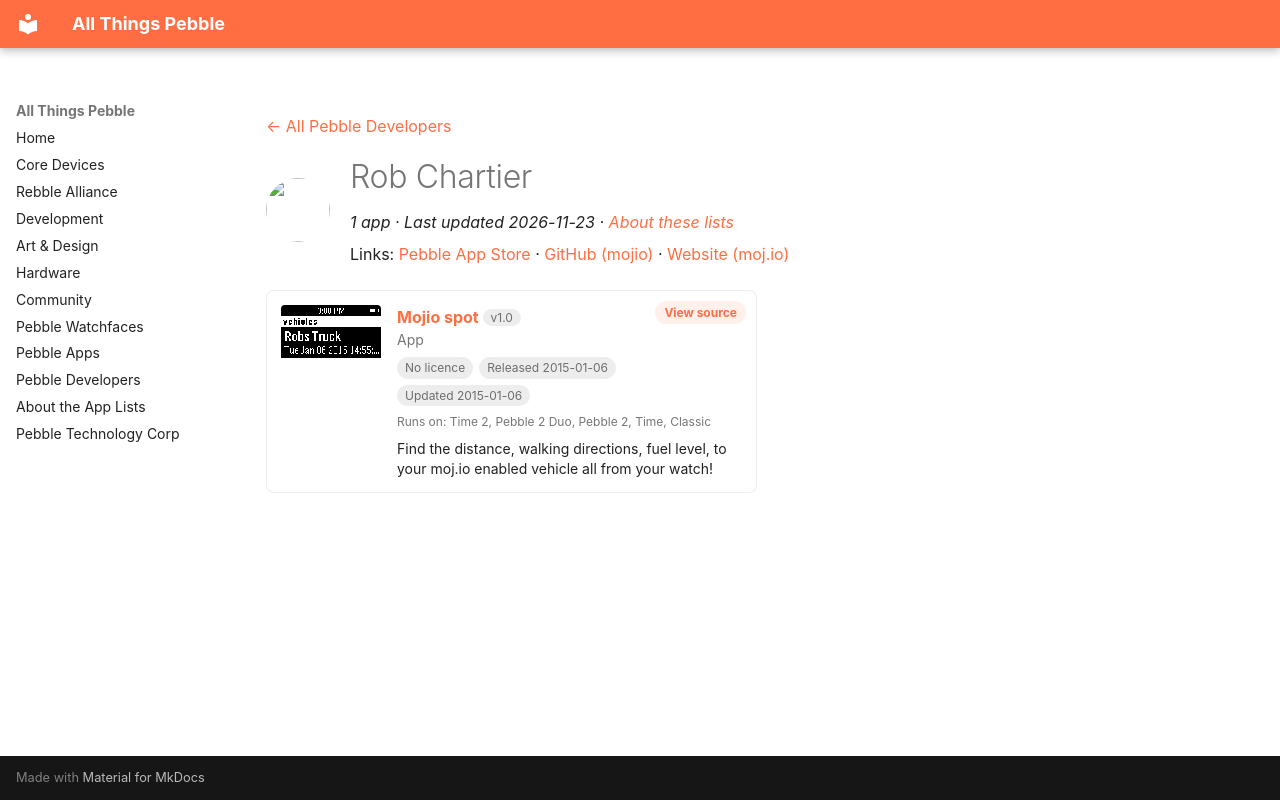

repository: saltedlolly/all-things-pebble · page: developers/rob-chartier.html · generator: mkdocs

---
title: "Rob Chartier"
hide:
  - toc
---

<!-- Generated by scripts/update_app_directory.py: do not edit by hand -->
[← All Pebble Developers](../developers.md)

<div class="dev-header" markdown>
<img class="dev-avatar" src="https://github.com/mojio.png?size=128" alt="" width="64" height="64" loading="lazy" onerror="this.remove()">
<div class="dev-intro" markdown>

# Rob Chartier

*1 app · Last updated 2026-11-23 · [About these lists](../about-app-lists.md)*

Links: [Pebble App Store](https://apps.repebble.com/apps/dev/rob-chartier_54a7283e4517d074890000e1) · [GitHub (mojio)](https://github.com/mojio) · [Website (moj.io)](http://moj.io)

</div>
</div>

<div class="app-grid dev-apps" data-search-exclude>
<div class="app-card" data-type="watchapp" data-title="mojio spot" data-released="2015-01-06" data-updated="2015-01-06">
<a class="app-shot" href="https://apps.repebble.com/54ac712b75975b92b2000057" data-search-exclude><img src="../images/apps/54ac712b75975b92b2000057.png" alt="Mojio spot" loading="lazy"></a>
<div class="app-info">
<h2 class="app-name" id="app-54ac712b75975b92b2000057"><a href="https://apps.repebble.com/54ac712b75975b92b2000057">Mojio spot</a> <span class="app-version" title="Latest version" data-search-exclude>v1.0</span></h2>
<a class="app-source" href="https://github.com/mojio/mojio.pebble" title="Source code" data-search-exclude>View source</a>
<div class="app-dev">App</div>
<div class="app-tags" data-search-exclude><span class="app-licence app-licence--none" title="Licence">No licence</span> <span title="First published in the app store">Released 2015-01-06</span> <span title="Latest release in the app store">Updated 2015-01-06</span></div>
<div class="app-watches" title="Supported watches" data-search-exclude>Runs on: Time 2, Pebble 2 Duo, Pebble 2, Time, Classic</div>
<p class="app-desc">Find the distance, walking directions, fuel level, to your moj.io enabled vehicle all from your watch!</p>
</div>
</div>
</div>
